Run: headless pygame with SDL's dummy video driver; simulated clock (each Clock.tick advances the game by its frame time, no real sleeping); random seed 0; keys injected as events and as key.get_pressed() state; mouse plan: one left click at the window centre at the start of phase 2, then a move to the lower-right quarter at the start of phase 3.
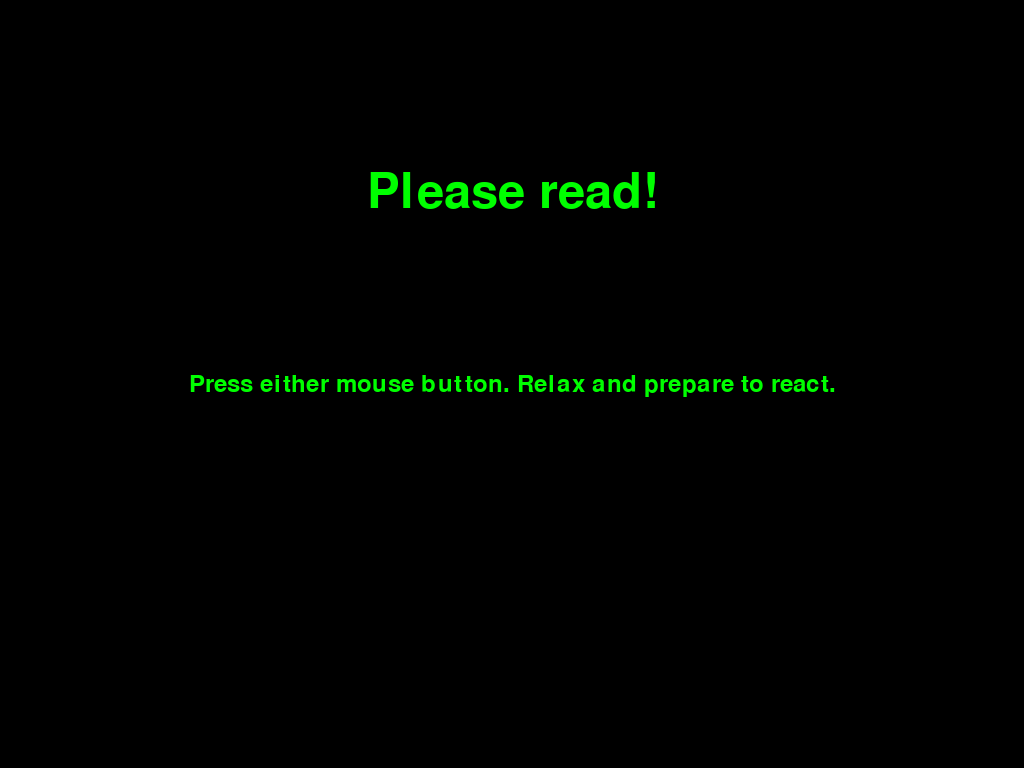
Frame 1 of 4 · flips 1–60 · no input
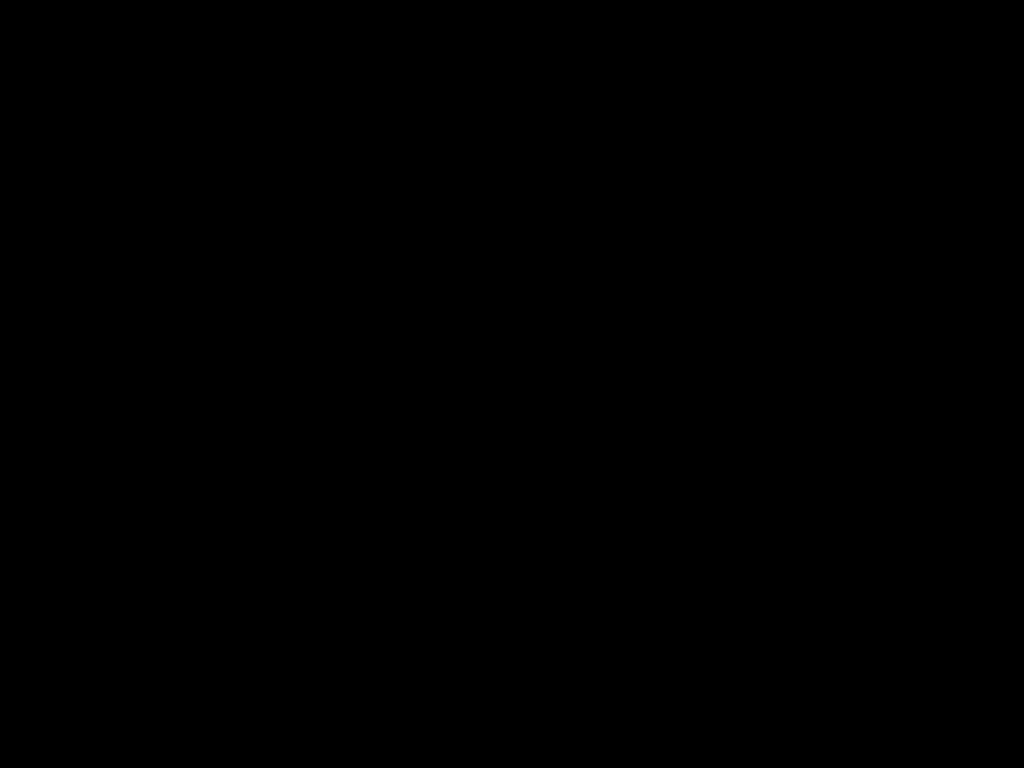
Frame 2 of 4 · flips 61–180 · clicked the window centre · tapped SPACE, RETURN · held RIGHT (→), D
Frame 3 of 4 · flips 181–300 · moved the mouse to the lower-right quarter · held DOWN (↓), S · screen unchanged from frame 2, image omitted
Frame 4 of 4 · flips 301–420 · held LEFT (←), A, UP (↑), W · screen unchanged from frame 3, image omitted

The pygame program that drew these frames:

import pygame
import random
import os

# =========================
# INITIALIZATION
# =========================

os.environ['SDL_VIDEO_CENTERED'] = '1'

pygame.init()

info = pygame.display.Info()
WIDTH, HEIGHT = info.current_w, info.current_h

screen = pygame.display.set_mode((WIDTH, HEIGHT))
pygame.display.set_caption("No Spoilers")

CLOCK = pygame.time.Clock()
FPS = 1040

# =========================
# COLORS
# =========================

BLACK = (0, 0, 0)
BLUE = (0, 0, 255)
PINK = (255, 192, 203)
GREEN = (0, 255, 0)
WHITE = (255, 255, 255)

# =========================
# FONTS
# =========================

FONT = pygame.font.SysFont("Segoe UI", 36)
BIG_FONT = pygame.font.SysFont("Segoe UI", 72)

# =========================
# GAME STATES
# =========================

START = "start"
WAITING = "waiting"
REACT = "react"
FALSE_START = "false_start"
FINAL_REACT = "final_react"
FINISHED = "finished"

# =========================
# HELPER FUNCTIONS
# =========================


def draw_text(surface, text, font, color, position):
    text_surface = font.render(text, True, color)
    surface.blit(text_surface, text_surface.get_rect(center=position))


def draw_circle(color, radius):
    pygame.draw.circle(screen, color, (WIDTH // 2, HEIGHT // 2), radius)


def get_random_delay(start, finish):
    return random.uniform(start, finish)


def calculate_average(current_average, tally, new_time):
    return (current_average * (tally - 1) + new_time) / tally


def wait_for_click():
    waiting = True
    while waiting:
        if event.type == pygame.MOUSEBUTTONDOWN:
            waiting = False

# =========================
# GAME VARIABLES
# =========================

running = True
game_state = START

start_time = 0
wait_time = 0

reaction_time = 0
average_time = 0

count = 0

# =========================
# MAIN LOOP
# =========================

while running:

    CLOCK.tick(FPS)

    current_time = pygame.time.get_ticks()

    # =====================
    # EVENT HANDLING
    # =====================

    for event in pygame.event.get():

        if event.type == pygame.QUIT:
            running = False

        if event.type == pygame.KEYDOWN:

            if event.key == pygame.K_ESCAPE:
                running = False

            if event.key == pygame.K_q:
                running = False

        if event.type == pygame.MOUSEBUTTONDOWN:

            if game_state == START:
                game_state = WAITING
                start_time = current_time + get_random_delay(2000, 5000)

            elif game_state == WAITING:
                start_time = current_time + get_random_delay(2000, 5000)
                game_state = FALSE_START

            elif game_state == FALSE_START:
                wait_for_click()
                game_state = WAITING

            elif game_state in [REACT, FINAL_REACT]:

                reaction_time = (current_time - start_time) / 1000

                count += 1

                average_time = calculate_average(
                    average_time,
                    count,
                    reaction_time
                )

                if game_state == FINAL_REACT:
                    game_state = FINISHED

                else:
                    game_state = WAITING
                    start_time = current_time + get_random_delay(2000, 5000)

    # =====================
    # GAME LOGIC
    # =====================

    if game_state == WAITING:

        if current_time >= start_time:

            if count >= 4:
                game_state = FINAL_REACT
            else:
                game_state = REACT

    # =====================
    # DRAWING
    # =====================

    screen.fill(BLACK)

    center_x = WIDTH // 2
    center_y = HEIGHT // 2

    if game_state == START:

        draw_text(
            screen,
            "Please read!",
            BIG_FONT,
            GREEN,
            (center_x, center_y - HEIGHT // 4)
        )

        draw_text(
            screen,
            "Press either mouse button. Relax and prepare to react.",
            FONT,
            GREEN,
            (center_x, center_y)
        )

    elif game_state == FALSE_START:
        draw_text(
            screen,
            "You have pressed the mouse button too early. Please prepare, then press the mouse button again.",
            FONT,
            GREEN,
            (center_x, center_y)
        )

    elif game_state == WAITING:
        draw_text(
            screen,
            "",
            FONT,
            GREEN,
            (center_x, center_y)
        )

    elif game_state == REACT:

        draw_circle(BLUE, 20)

    elif game_state == FINAL_REACT:

        draw_circle(PINK, 2000)

    elif game_state == FINISHED:

        draw_text(
            screen,
            f"FINAL REACTION TIME: {reaction_time:.03f}s",
            FONT,
            WHITE,
            (center_x, center_y - 60)
        )

        draw_text(
            screen,
            f"AVERAGE REACTION TIME: {average_time:.03f}s",
            FONT,
            WHITE,
            (center_x, center_y)
        )

        draw_text(
            screen,
            "Press ESC or Q to quit.",
            FONT,
            WHITE,
            (center_x, center_y + 60)
        )

    # Persistent stats display
    if count > 0 and game_state != FINISHED:

        draw_text(
            screen,
            f"REACTION TIME: {reaction_time:.03f}s",
            FONT,
            WHITE,
            (center_x, HEIGHT - 125)
        )

        draw_text(
            screen,
            f"AVERAGE REACTION TIME: {average_time:.03f}s",
            FONT,
            WHITE,
            (center_x, HEIGHT - 75)
        )

    pygame.display.flip()

# =========================
# CLEAN EXIT
# =========================

pygame.quit()
